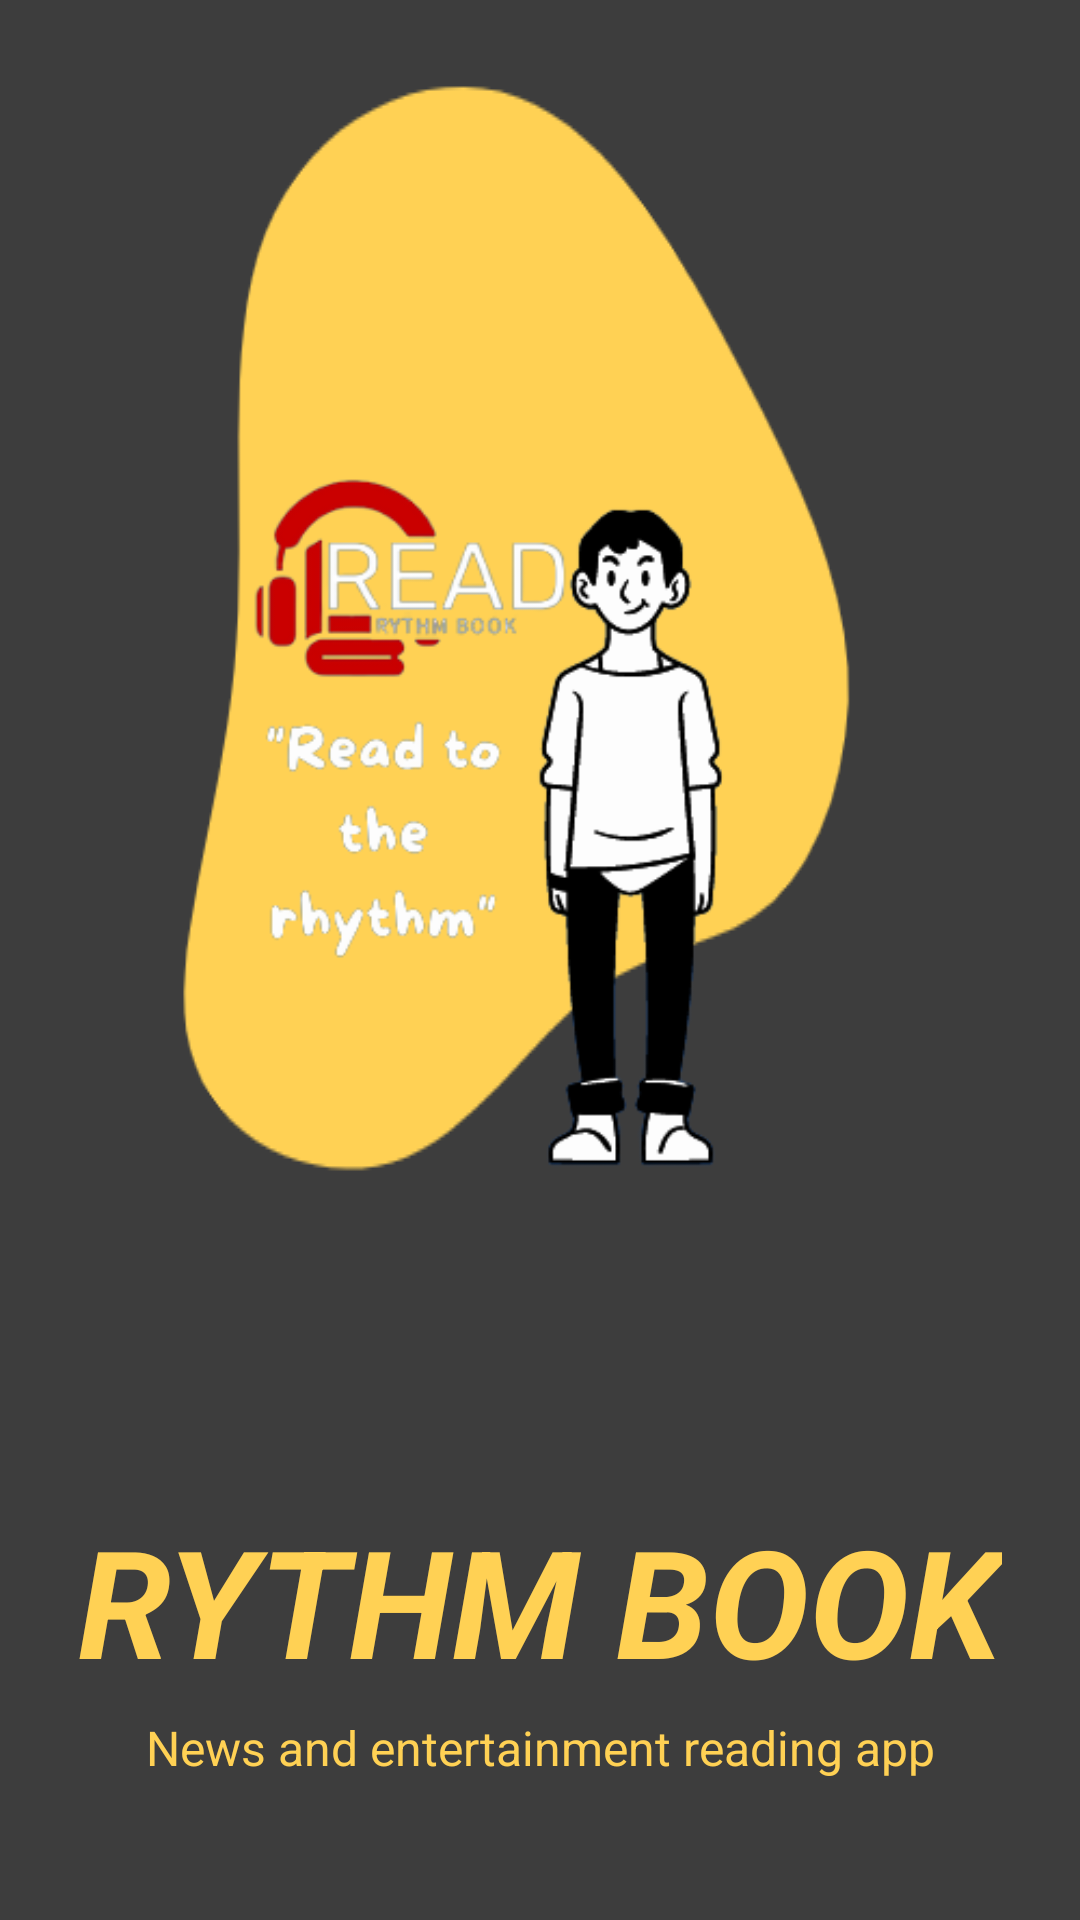

Produce the Android XML layout that renders to this screen, including the resource entries it uses.
<!-- AndroidManifest.xml: application theme Theme.RythmBook -->
<!-- res/layout/fragment_about_title_page.xml -->
<?xml version="1.0" encoding="utf-8"?>
<androidx.constraintlayout.widget.ConstraintLayout xmlns:android="http://schemas.android.com/apk/res/android"
    android:layout_width="match_parent"
    android:layout_height="match_parent"
    android:background="@color/main_color"
    xmlns:app="http://schemas.android.com/apk/res-auto">


    <ImageView
        android:background="@drawable/tm_wave_custom2"
        android:id="@+id/ivAbout"
        android:src="@drawable/tm_about_title"
        android:layout_width="wrap_content"
        android:layout_height="wrap_content"
        app:layout_constraintTop_toTopOf="parent"
        app:layout_constraintEnd_toEndOf="parent"
        app:layout_constraintStart_toStartOf="parent"
        />
    <TextView

        android:id="@+id/tvTitleName"
        android:text="RYTHM BOOK"
        android:layout_width="wrap_content"
        android:layout_height="wrap_content"
        app:layout_constraintTop_toBottomOf="@id/ivAbout"
        app:layout_constraintEnd_toEndOf="parent"
        app:layout_constraintStart_toStartOf="parent"
        android:textSize="50dp"
        android:textStyle="bold|italic"
        android:textColor="@color/main_text_color"
        />
    <TextView
        android:padding="5dp"
        android:layout_width="wrap_content"
        android:layout_height="wrap_content"
        app:layout_constraintEnd_toEndOf="parent"
        app:layout_constraintStart_toStartOf="parent"
        app:layout_constraintTop_toBottomOf="@id/tvTitleName"
        android:text="News and entertainment reading app"
        android:textSize="16dp"
        android:textColor="@color/main_text_color"
        />



</androidx.constraintlayout.widget.ConstraintLayout>
<!-- resources referenced by this layout -->
<resources>
  <color name="main_color">#3d3d3d</color>
  <color name="main_text_color">#ffd154</color>
  <!-- drawable tm_about_title: png bitmap (drawable, 40560 bytes) -->
  <!-- drawable tm_wave_custom2: png bitmap (drawable, 14234 bytes) -->
  <style name="Theme.RythmBook" parent="Theme.MaterialComponents.DayNight.DarkActionBar">
          
          <item name="colorPrimary">@color/purple_500</item>
          <item name="colorPrimaryVariant">@color/purple_700</item>
          <item name="colorOnPrimary">@color/white</item>
          
          <item name="colorSecondary">@color/teal_200</item>
          <item name="colorSecondaryVariant">@color/teal_700</item>
          <item name="colorOnSecondary">@color/black</item>
          
          <item name="android:statusBarColor">?attr/colorPrimaryVariant</item>
          
      </style>
  <color name="purple_500">#FF6200EE</color>
  <color name="purple_700">#FF3700B3</color>
  <color name="white">#FFFFFFFF</color>
  <color name="teal_200">#FF03DAC5</color>
  <color name="teal_700">#FF018786</color>
  <color name="black">#FF000000</color>
</resources>
